Run: headless pygame with SDL's dummy video driver; simulated clock (each Clock.tick advances the game by its frame time, no real sleeping); random seed 0; keys injected as events and as key.get_pressed() state; no mouse input.
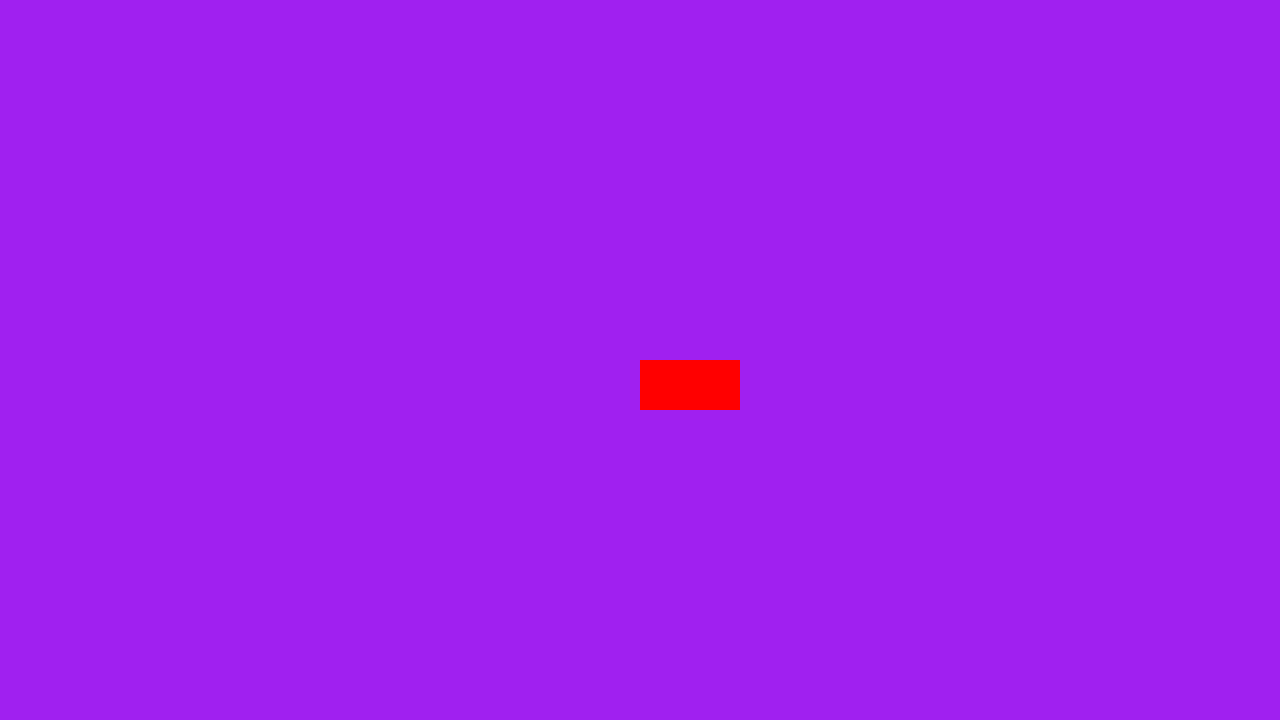
Frame 1 of 4 · flips 1–60 · no input
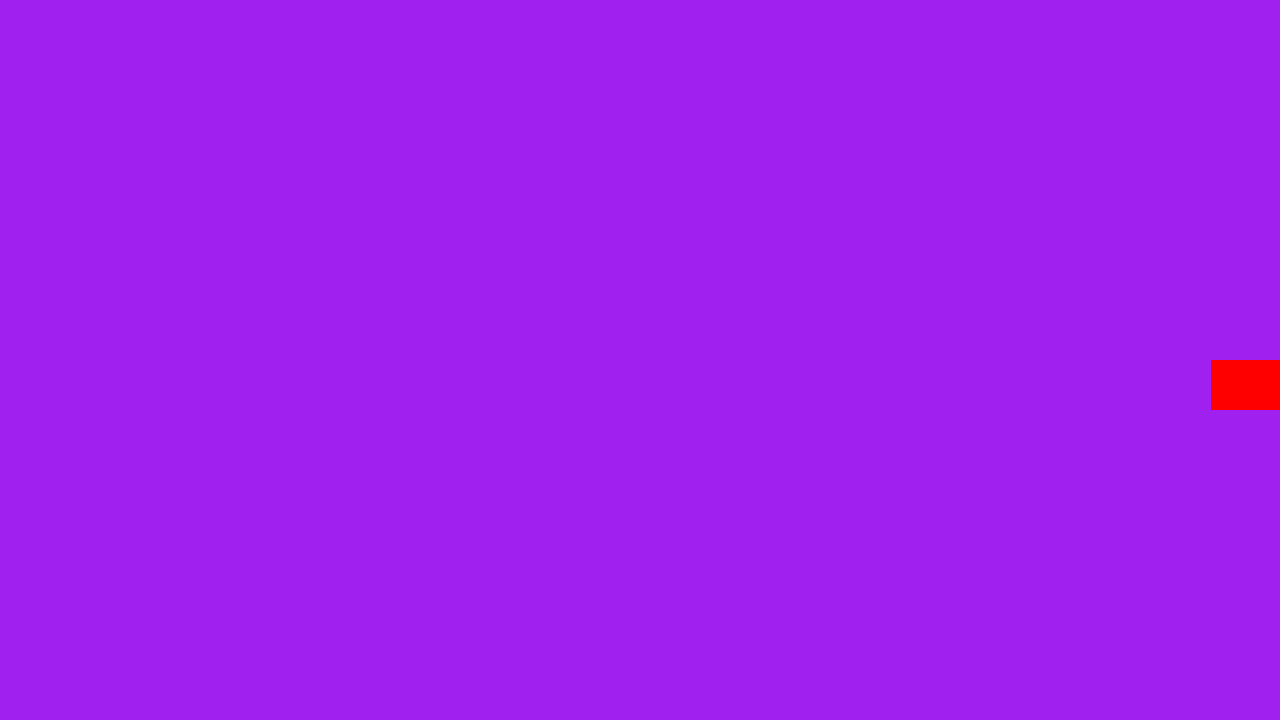
Frame 2 of 4 · flips 61–180 · tapped SPACE, RETURN · held RIGHT (→), D
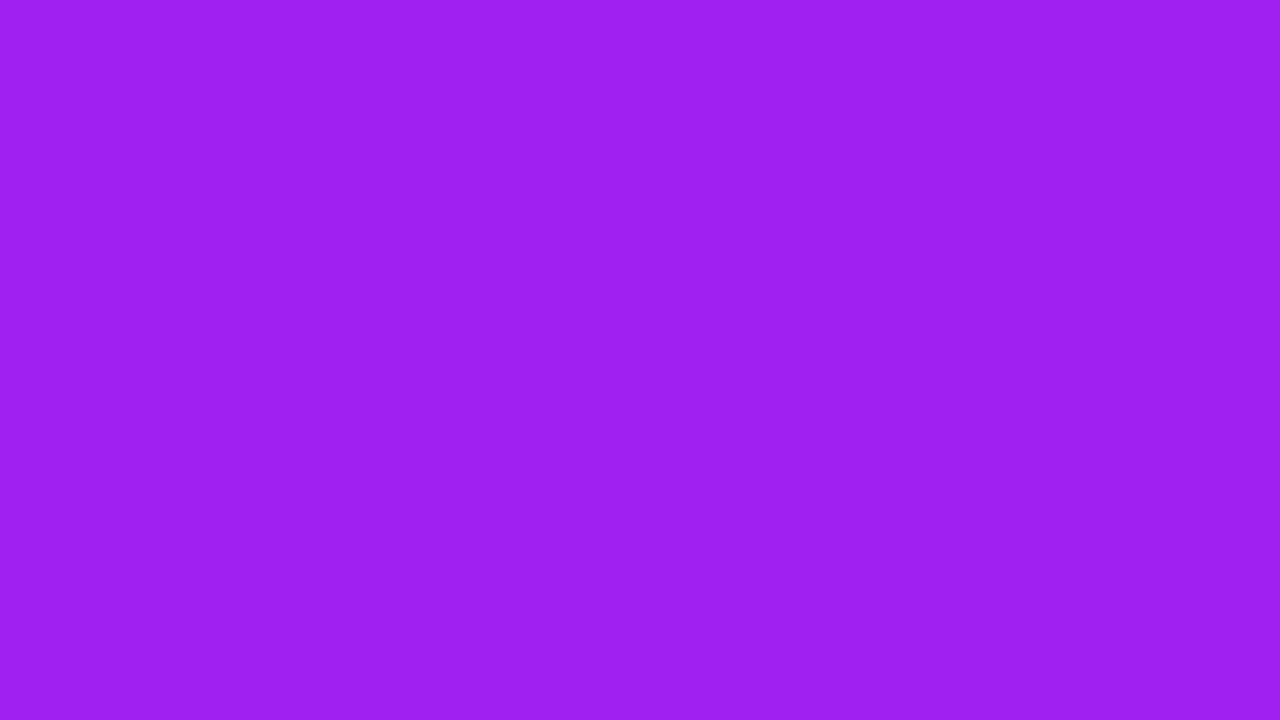
Frame 3 of 4 · flips 181–300 · held DOWN (↓), S
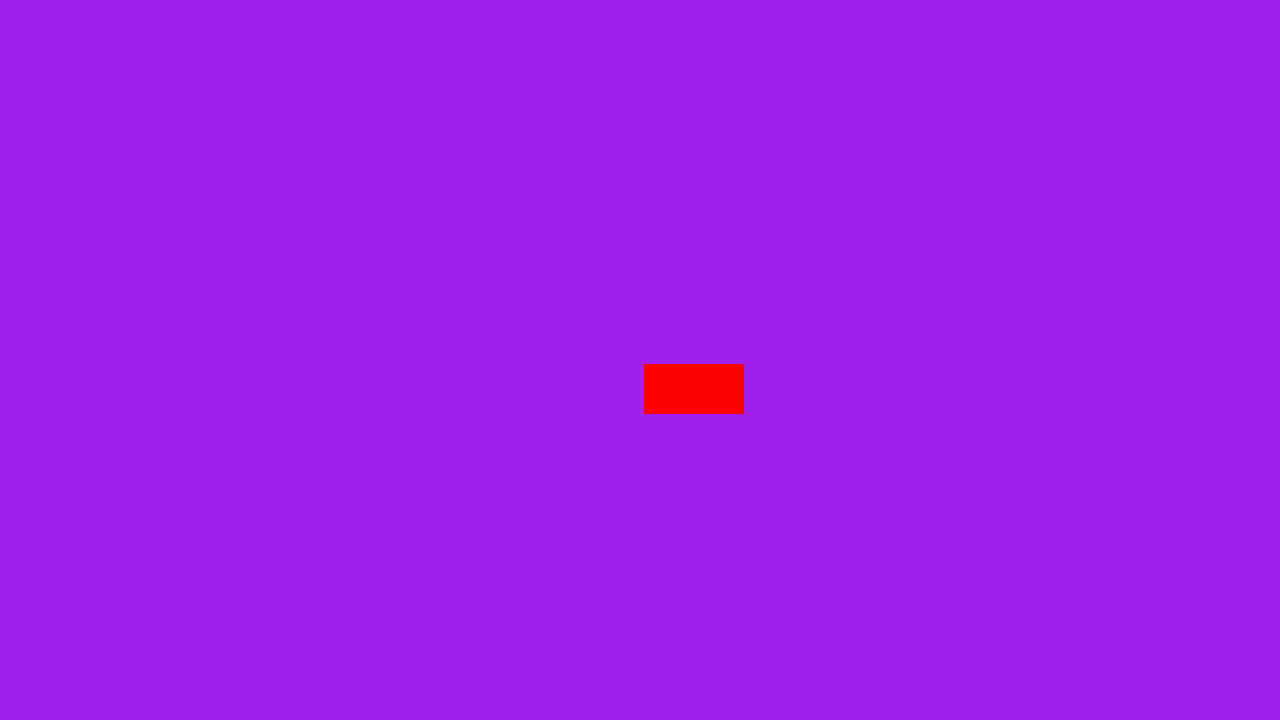
Frame 4 of 4 · flips 301–420 · held LEFT (←), A, UP (↑), W

The pygame program that drew these frames:

import pygame, sys, time
# StaticObstacle((800,600),(100,200),[all_sprites,collision_sprites])
# StaticObstacle((900,200),(200,10),[all_sprites,collision_sprites])
# MovingVerticalObstacle((200,300),(200,60),[all_sprites,collision_sprites])
# MovingHorizontalObstacle((850,350),(100,100),[all_sprites,collision_sprites])
# player = Player(all_sprites,collision_sprites)



# loop

import pygame

# pygame setup
pygame.init()
screen = pygame.display.set_mode((1280, 720))
clock = pygame.time.Clock()
running = True
dt = 0

player_pos = pygame.Vector2(screen.get_width() / 2, screen.get_height() / 2)

class StaticObstacle:
	def __init__(self, x, y, w, h):
		self.rect = pygame.Rect(x, y, w, h)
		self.pos = pygame.Vector2(x, y)

	def Update():
		pass

	def Draw(self):
		pygame.draw.rect(screen, "yellow", self.rect, 2)
		
class Player:
	def __init__(self, x, y, w, h):
		self.rect = pygame.Rect(x, y, w, h)
		self.pos = pygame.Vector2(x, y)

	def Update(self):
		pass

	def Draw():
		pass

# sprite setup
obj = StaticObstacle(100,300,100,50)

while running:
    # poll for events
    # pygame.QUIT event means the user clicked X to close your window
    for event in pygame.event.get():
        if event.type == pygame.QUIT:
            running = False

    # fill the screen with a color to wipe away anything from last frame
    screen.fill("purple")

    pygame.draw.rect(screen, "red", (player_pos.x, player_pos.y,100,50))

    keys = pygame.key.get_pressed()
    if keys[pygame.K_w]:
        player_pos.y -= 300 * dt
    if keys[pygame.K_s]:
        player_pos.y += 300 * dt
    if keys[pygame.K_a]:
        player_pos.x -= 300 * dt
    if keys[pygame.K_d]:
        player_pos.x += 300 * dt


    # flip() the display to put your work on screen
    pygame.display.flip()

    # limits FPS to 60
    # dt is delta time in seconds since last frame, used for framerate-
    # independent physics.
    dt = clock.tick(60) / 1000

pygame.quit()
